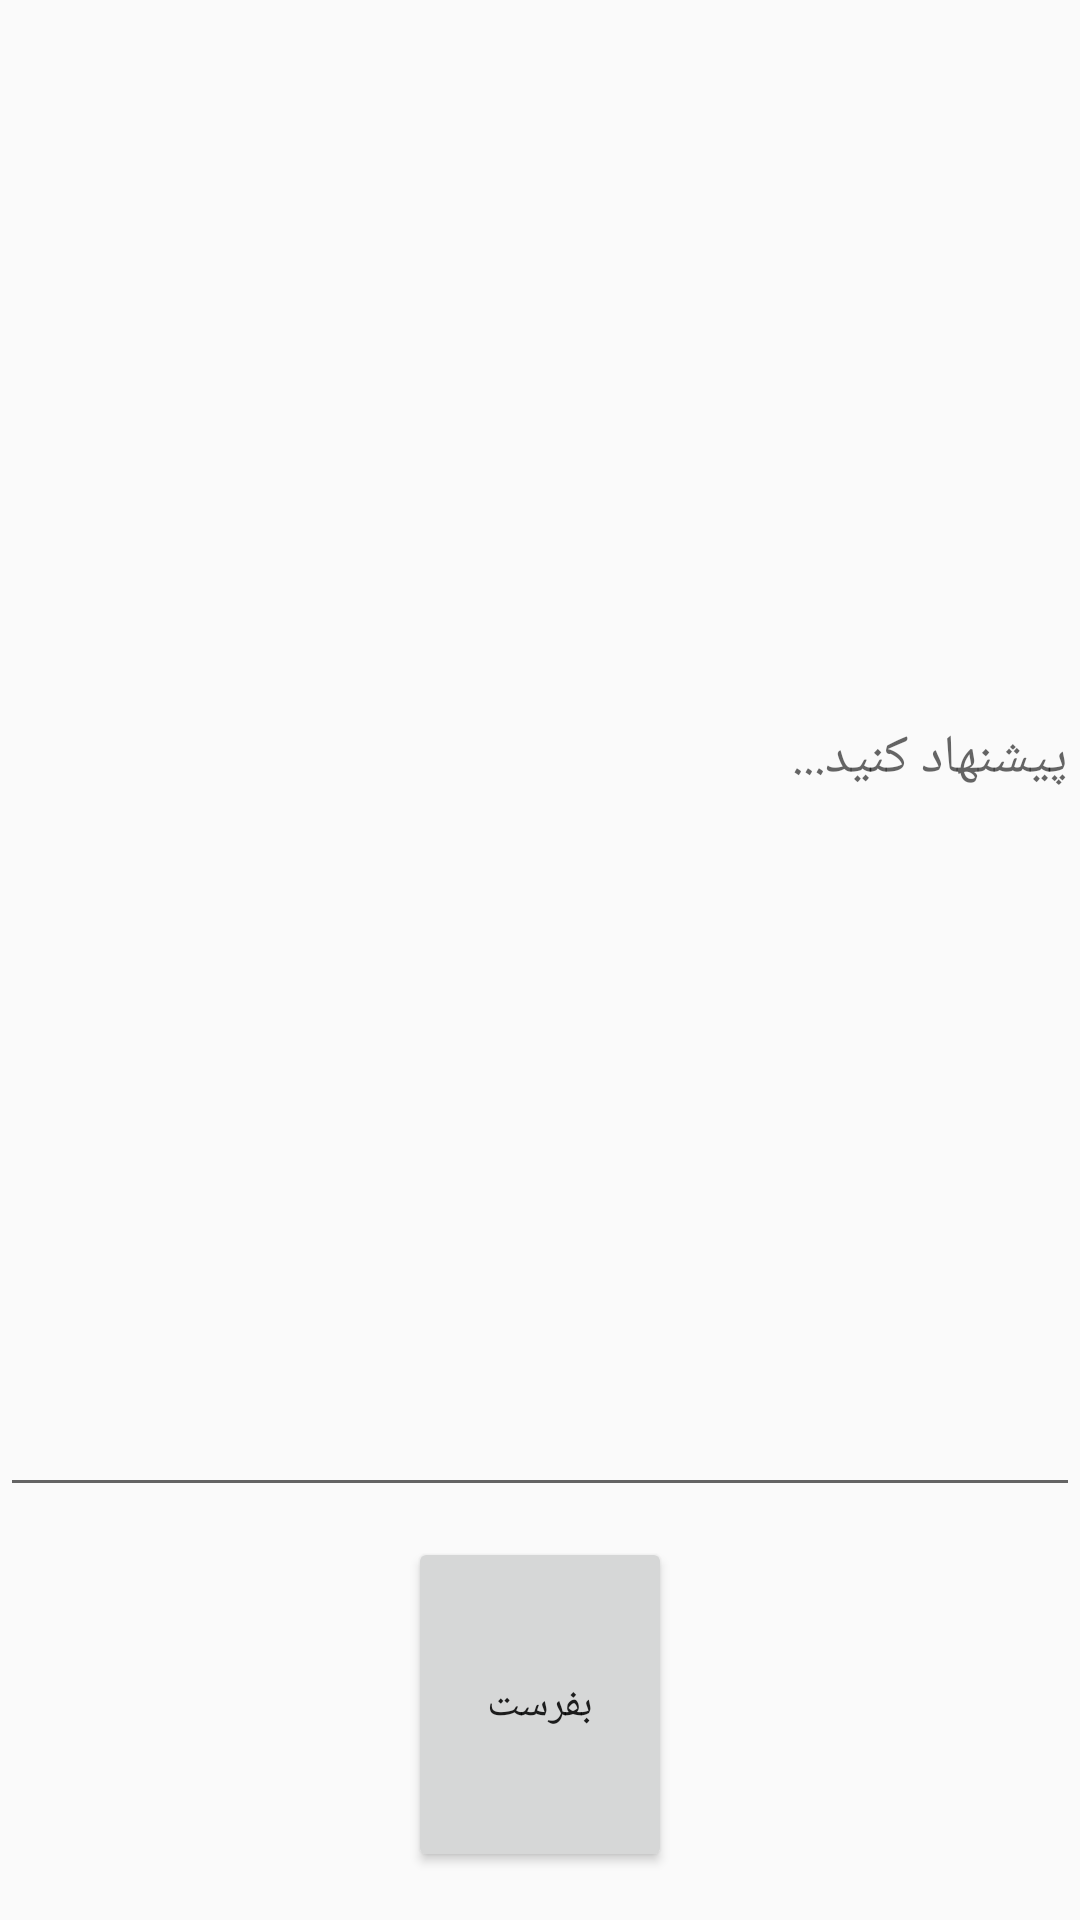

Produce the Android XML layout that renders to this screen, including the resource entries it uses.
<!-- AndroidManifest.xml: application theme AppTheme -->
<!-- res/layout/activity_make_suggestion.xml -->
<LinearLayout xmlns:android="http://schemas.android.com/apk/res/android"
    android:layout_width="match_parent"
    android:layout_height="match_parent"
    android:layout_margin="15dp"
    android:gravity="center"
    android:orientation="vertical" >

    <EditText
        android:id="@+id/suggestion_edit_text"
        android:layout_width="match_parent"
        android:layout_height="0dp"
        android:layout_marginBottom="10dp"
        android:layout_weight="9"
        android:hint="@string/suggestion_hint" />

    <Button
        android:id="@+id/make_suggestion_button"
        android:layout_width="wrap_content"
        android:layout_height="0dp"
        android:layout_marginBottom="16dp"
        android:layout_weight="2"
        android:text="@string/make_suggestion_text" />

</LinearLayout>
<!-- resources referenced by this layout -->
<resources>
  <string name="make_suggestion_text">بفرست</string>
  <string name="suggestion_hint">پیشنهاد کنید...</string>
  <style name="AppTheme" parent="@style/Theme.AppCompat.Light">
          
      </style>
</resources>
